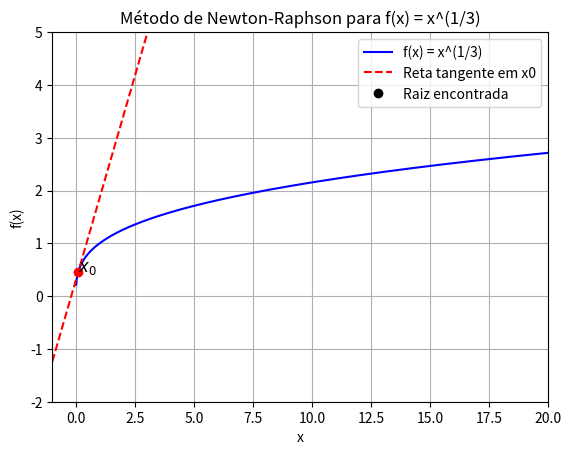

The script that saved this image:
import matplotlib.pyplot as plt
import numpy as np
import math

# Definindo a função
def f(x):
    return np.power(x, 1/3)  # Função f(x) = x^(1/3)

# Derivada da função f(x)
def df(x):
    return 1 / (3 * np.power(x, 2/3))  # Derivada de f(x)

# Método de Newton-Raphson para encontrar a raiz de f(x)
def newton_raphson(f, df, x0, eps, maxiter):
    iter = 0
    lista = [x0]  
    print(f"Iteração {iter}: x = {x0:.5f}, f(x) = {f(x0):.5f}")
    while iter <= maxiter:
        xk = x0 - f(x0) / df(x0)  # Fórmula de Newton-Raphson
        lista.append(xk)
        iter += 1
        print(f"Iteração {iter}: x = {xk:.5f}, f(x) = {f(xk):.5f}")
        if (math.fabs(f(x0)) < eps) or (math.fabs(xk - x0) < eps):
            break
        else:
            x0 = xk
    return xk, iter, lista

# Parâmetros para o método de Newton-Raphson
x0 = 0.1  # Valor inicial (positivo)
eps = 1e-6  
maxiter = 20  # Número máximo de iterações

# Encontrando a raiz
xk, iter, lista = newton_raphson(f, df, x0, eps, maxiter)

# Definindo o intervalo de x para o gráfico
x = np.arange(-10, 100, 0.01)  # Intervalo (visualização)

# Calculando a reta tangente no ponto x0
def reta_tangente(x, x0, f, df):
    return f(x0) + df(x0) * (x - x0)


# Plotando o gráfico de f(x)
plt.figure()
plt.grid()
plt.plot(x, f(x), 'b-', label='f(x) = x^(1/3)')  # Gráfico de f(x)
# plotando a reta tangente em x0
plt.plot(x, reta_tangente(x, x0, f, df), 'r--', label='Reta tangente em x0')

# Plotando os pontos gerados pelo método de Newton-Raphson
cont = 0
for x_point in lista:
    plt.plot(x_point, f(x_point), 'ro')  # Pontos em vermelho
    name = f'$x_{cont}$'
    plt.text(x_point, f(x_point), name, fontsize=12)  # Rótulos dos pontos
    cont += 1

# Plotando o ponto da raiz
plt.plot(xk, f(xk), 'ko', label='Raiz encontrada')  # Ponto da raiz
plt.text(xk, f(xk), f'Raiz: ({xk:.5f}, {f(xk):.5f})', fontsize=12)

# Ajustando os limites dos eixos para melhor visualização
plt.xlim(-1, 20)
plt.ylim(-2, 5)

# Exibindo o gráfico
plt.xlabel('x')
plt.ylabel('f(x)')
plt.title('Método de Newton-Raphson para f(x) = x^(1/3)')
plt.legend()
plt.show()

# Resultados finais
print(f'\nRaiz encontrada:')
print(f'x = {xk:.5f}')
print(f'f(x) = {f(xk):.5f}')
print(f'Número de iterações: {iter}')
